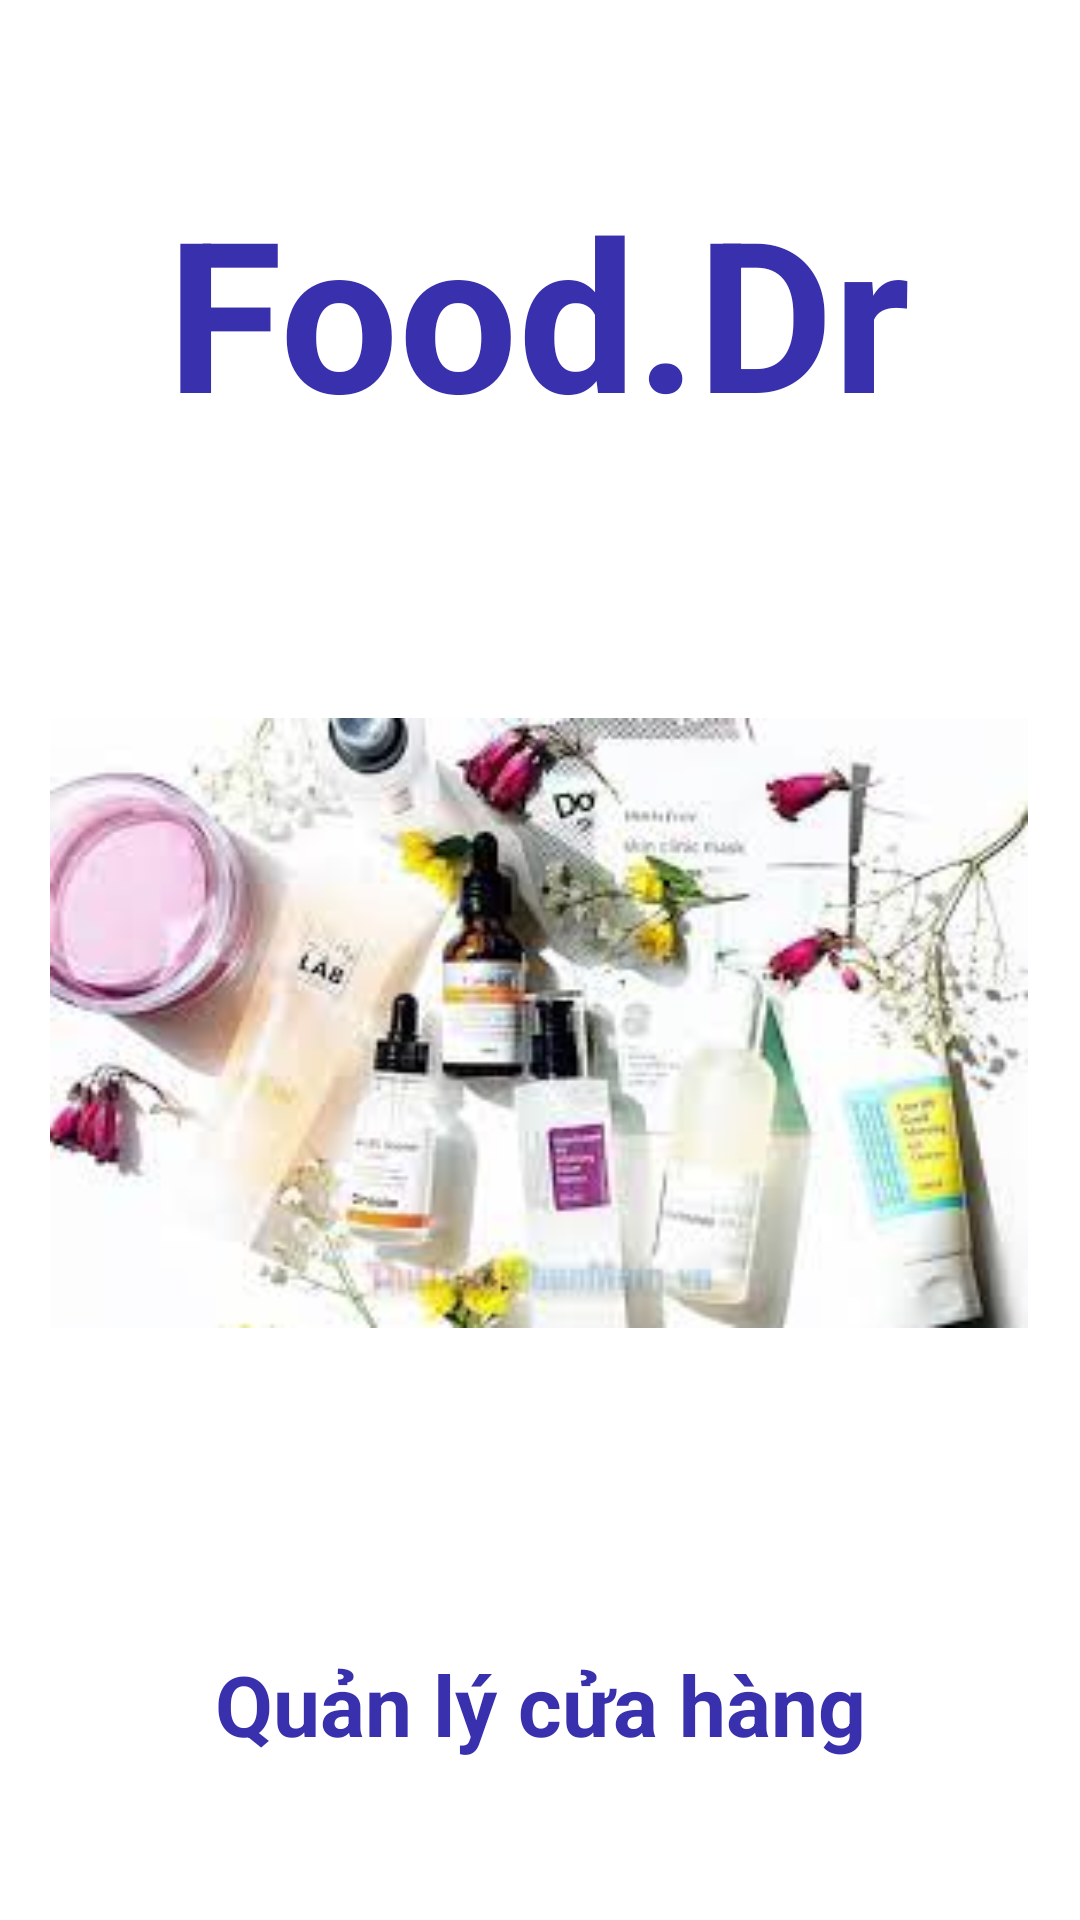

Reconstruct the res/layout file that produces this screen, plus the resources it refers to.
<!-- AndroidManifest.xml: application theme Theme.appfood -->
<!-- res/layout/activity_intro.xml -->
<?xml version="1.0" encoding="utf-8"?>
<androidx.constraintlayout.widget.ConstraintLayout xmlns:android="http://schemas.android.com/apk/res/android"
    xmlns:app="http://schemas.android.com/apk/res-auto"
    xmlns:tools="http://schemas.android.com/tools"
    android:layout_width="match_parent"
    android:background="#FFF"
    android:layout_height="match_parent"
    tools:context="com.example.appfood.activity.IntroActivity">

    <androidx.constraintlayout.widget.ConstraintLayout
        android:id="@+id/constraintLayout"
        android:layout_width="match_parent"
        android:layout_height="650dp"
        android:background="@drawable/background_intro"
        app:layout_constraintBottom_toBottomOf="parent"
        app:layout_constraintEnd_toEndOf="parent"
        app:layout_constraintHorizontal_bias="0.0"
        app:layout_constraintStart_toStartOf="parent"
        app:layout_constraintTop_toTopOf="parent"
        app:layout_constraintVertical_bias="0.0">

        <TextView
            android:layout_width="wrap_content"
            android:layout_height="wrap_content"
            android:text="Food.Dr"
            android:textAlignment="center"
            android:textColor="#3830AD"
            android:textSize="70dp"
            android:textStyle="bold"
            app:layout_constraintBottom_toTopOf="@+id/imageView"
            app:layout_constraintEnd_toEndOf="parent"
            app:layout_constraintHorizontal_bias="0.496"
            app:layout_constraintStart_toStartOf="parent"
            app:layout_constraintTop_toTopOf="parent"
            app:layout_constraintVertical_bias="0.72"></TextView>

        <ImageView
            android:id="@+id/imageView"
            android:layout_width="326dp"
            android:layout_height="338dp"
            android:src="@drawable/anhbia"
            app:layout_constraintBottom_toBottomOf="parent"
            app:layout_constraintEnd_toEndOf="parent"
            app:layout_constraintHorizontal_bias="0.494"
            app:layout_constraintStart_toStartOf="parent"
            app:layout_constraintTop_toTopOf="parent"
            app:layout_constraintVertical_bias="0.551" />

        <TextView
            android:layout_width="wrap_content"
            android:layout_height="wrap_content"
            android:text="Quản lý cửa hàng"
            android:textAlignment="center"
            android:textColor="#3830AD"
            android:textSize="28dp"
            android:textStyle="bold"
            app:layout_constraintBottom_toBottomOf="parent"
            app:layout_constraintEnd_toEndOf="parent"
            app:layout_constraintStart_toStartOf="parent"
            app:layout_constraintTop_toBottomOf="@+id/imageView"
            app:layout_constraintVertical_bias="0.382"></TextView>


    </androidx.constraintlayout.widget.ConstraintLayout>

    <Button
        android:id="@+id/btn_Start"
        android:layout_width="350dp"
        android:layout_height="50dp"
        android:text="Bắt Đầu"
        android:textSize="25sp"
        android:background="@drawable/orange_button"
        app:layout_constraintBottom_toBottomOf="parent"
        app:layout_constraintEnd_toEndOf="parent"
        app:layout_constraintStart_toStartOf="parent"
        app:layout_constraintTop_toBottomOf="@+id/constraintLayout"></Button>

</androidx.constraintlayout.widget.ConstraintLayout>
<!-- resources referenced by this layout -->
<resources>
  <!-- drawable anhbia: png bitmap (drawable, 102687 bytes) -->
  <style name="Theme.appfood" parent="Theme.MaterialComponents.DayNight.NoActionBar">
          
          <item name="colorPrimary">#ff5e00</item>
          <item name="colorPrimaryVariant">#ff5e00</item>
          <item name="colorOnPrimary">@color/white</item>
          
          <item name="colorSecondary">@color/teal_200</item>
          <item name="colorSecondaryVariant">@color/primary</item>
          <item name="colorOnSecondary">@color/black</item>
          
          <item name="android:statusBarColor">?attr/colorPrimaryVariant</item>
          
      </style>
  <color name="white">#FFFFFFFF</color>
  <color name="teal_200">#FF03DAC5</color>
  <color name="primary">#ff5e00</color>
  <color name="black">#FF000000</color>
</resources>
